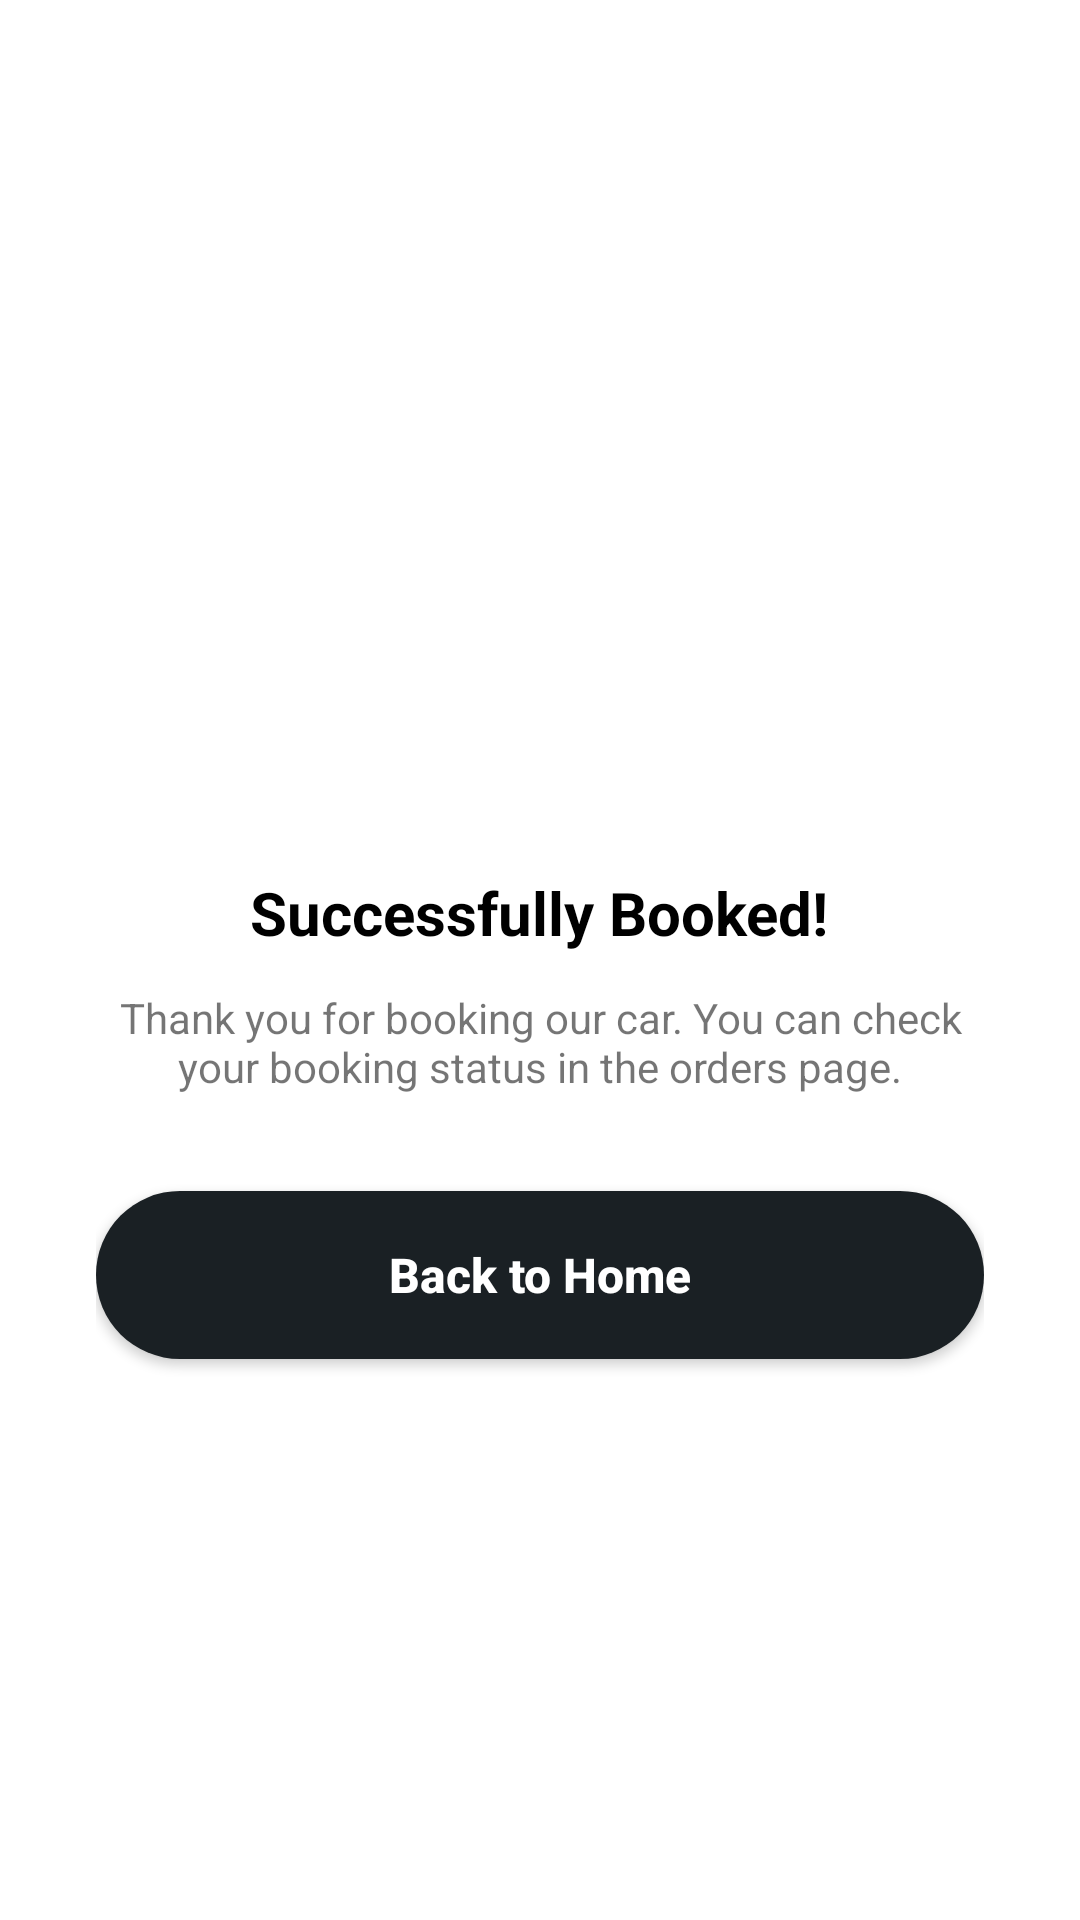

This screen was rendered from an Android layout file. Write that file and the resources it references.
<!-- AndroidManifest.xml: application theme Theme.Carrentalapp -->
<!-- res/layout/dialog_booking_success.xml -->
<?xml version="1.0" encoding="utf-8"?>
<LinearLayout xmlns:android="http://schemas.android.com/apk/res/android"
    xmlns:app="http://schemas.android.com/apk/res-auto"
    android:layout_width="320dp"
    android:layout_height="wrap_content"
    android:background="@drawable/bg_card"
    android:gravity="center"
    android:orientation="vertical"
    android:padding="32dp">

    <ImageView
        android:layout_width="80dp"
        android:layout_height="80dp"
        android:src="@android:drawable/checkbox_on_background"
        android:background="@drawable/bg_circle"
        android:backgroundTint="#4CAF50"
        android:padding="16dp"
        android:tint="@color/white" />

    <TextView
        android:layout_width="wrap_content"
        android:layout_height="wrap_content"
        android:layout_marginTop="24dp"
        android:text="Successfully Booked!"
        android:textColor="@color/black"
        android:textSize="20sp"
        android:textStyle="bold" />

    <TextView
        android:layout_width="match_parent"
        android:layout_height="wrap_content"
        android:layout_marginTop="12dp"
        android:gravity="center"
        android:text="Thank you for booking our car. You can check your booking status in the orders page."
        android:textColor="@color/secondary_gray"
        android:textSize="14sp" />

    <Button
        android:id="@+id/btn_back_to_home"
        android:layout_width="match_parent"
        android:layout_height="56dp"
        android:layout_marginTop="32dp"
        android:background="@drawable/bg_book_button"
        android:text="Back to Home"
        android:textAllCaps="false"
        android:textColor="@color/white"
        android:textSize="16sp"
        android:textStyle="bold"
        app:backgroundTint="@null" />

</LinearLayout>
<!-- resources referenced by this layout -->
<resources>
  <color name="black">#FF000000</color>
  <color name="white">#FFFFFFFF</color>
  <!-- drawable bg_book_button (drawable) -->
  <?xml version="1.0" encoding="utf-8"?>
  <shape xmlns:android="http://schemas.android.com/apk/res/android">
      <solid android:color="#1A2024" />
      <corners android:radius="32dp" />
  </shape>
  <style name="Theme.Carrentalapp" parent="Theme.MaterialComponents.DayNight.NoActionBar">
          
          <item name="colorPrimary">@color/purple_500</item>
          <item name="colorPrimaryVariant">@color/purple_700</item>
          <item name="colorOnPrimary">@color/white</item>
          
          <item name="colorSecondary">@color/teal_200</item>
          <item name="colorSecondaryVariant">@color/teal_700</item>
          <item name="colorOnSecondary">@color/black</item>
          
          <item name="android:statusBarColor">?attr/colorPrimaryVariant</item>
          
      </style>
  <color name="purple_500">#FF6200EE</color>
  <color name="purple_700">#FF3700B3</color>
  <color name="teal_200">#FF03DAC5</color>
  <color name="teal_700">#FF018786</color>
</resources>
